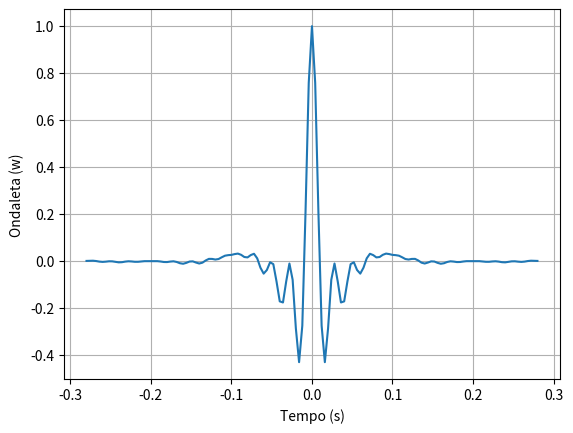

Source code (Python):
#Programa que implementa computacionalmente a wavelet de Ormsby

import warnings
from typing import Sequence, Tuple

import numpy as np
import numpy.typing as npt

import matplotlib.pyplot as plt


def _tcrop(t: npt.ArrayLike) -> npt.ArrayLike:
    """Crop time axis with even number of samples"""
    if len(t) % 2 == 0:
        t = t[:-1]
        warnings.warn("one sample removed from time axis...")
    return t

def getOrmsby(f: Sequence[float] = (5,10,40,50),
              Samples: float = 71, 
              Dt: float = 4) -> Tuple[npt.ArrayLike, npt.ArrayLike]:
    r"""Ormsby wavelet

    Create a Ormsby wavelet given time axis ``t`` and frequency range
    defined by four frequencies which parametrize a trapezoidal shape in
    the frequency spectrum.

    Parameters
    ----------
    f : :obj:`tuple`, optional
        Frequency range
    Samples : :obj:`float`, optional
        Number of samples       
    Dt : obj:`float`, optional
        Sampling in milisseconds

    Returns
    -------
    wav : :obj:`numpy.ndarray`
        Wavelet
    t : :obj:`numpy.ndarray`
        Symmetric time axis
    """
    assert len(f) == 4, 'Ormsby wavelet needs 4 frequencies as input'
    f = np.sort(f) #Ormsby wavelet frequencies must be in increasing order
    t = np.arange(Samples)*(Dt/1000)
    t = _tcrop(t)
    t = np.concatenate((np.flipud(-t[1:]), t), axis=0)
    pif   = np.pi*f
    den1  = pif[3] - pif[2]
    den2  = pif[1] - pif[0]
    term1 = (pif[3]*np.sinc(f[3]*t))**2 - (pif[2]*np.sinc(f[2]*t))**2
    term2 = (pif[1]*np.sinc(f[1]*t))**2 - (pif[0]*np.sinc(f[0]*t))**2

    wav   = term1/den1 - term2/den2;
    wav /= np.amax(wav)
    return t, wav

time, wvlt = getOrmsby()
plt.plot(time,wvlt)
plt.xlabel('Tempo (s)')
plt.ylabel('Ondaleta (w)')
plt.grid()
plt.show()
    








